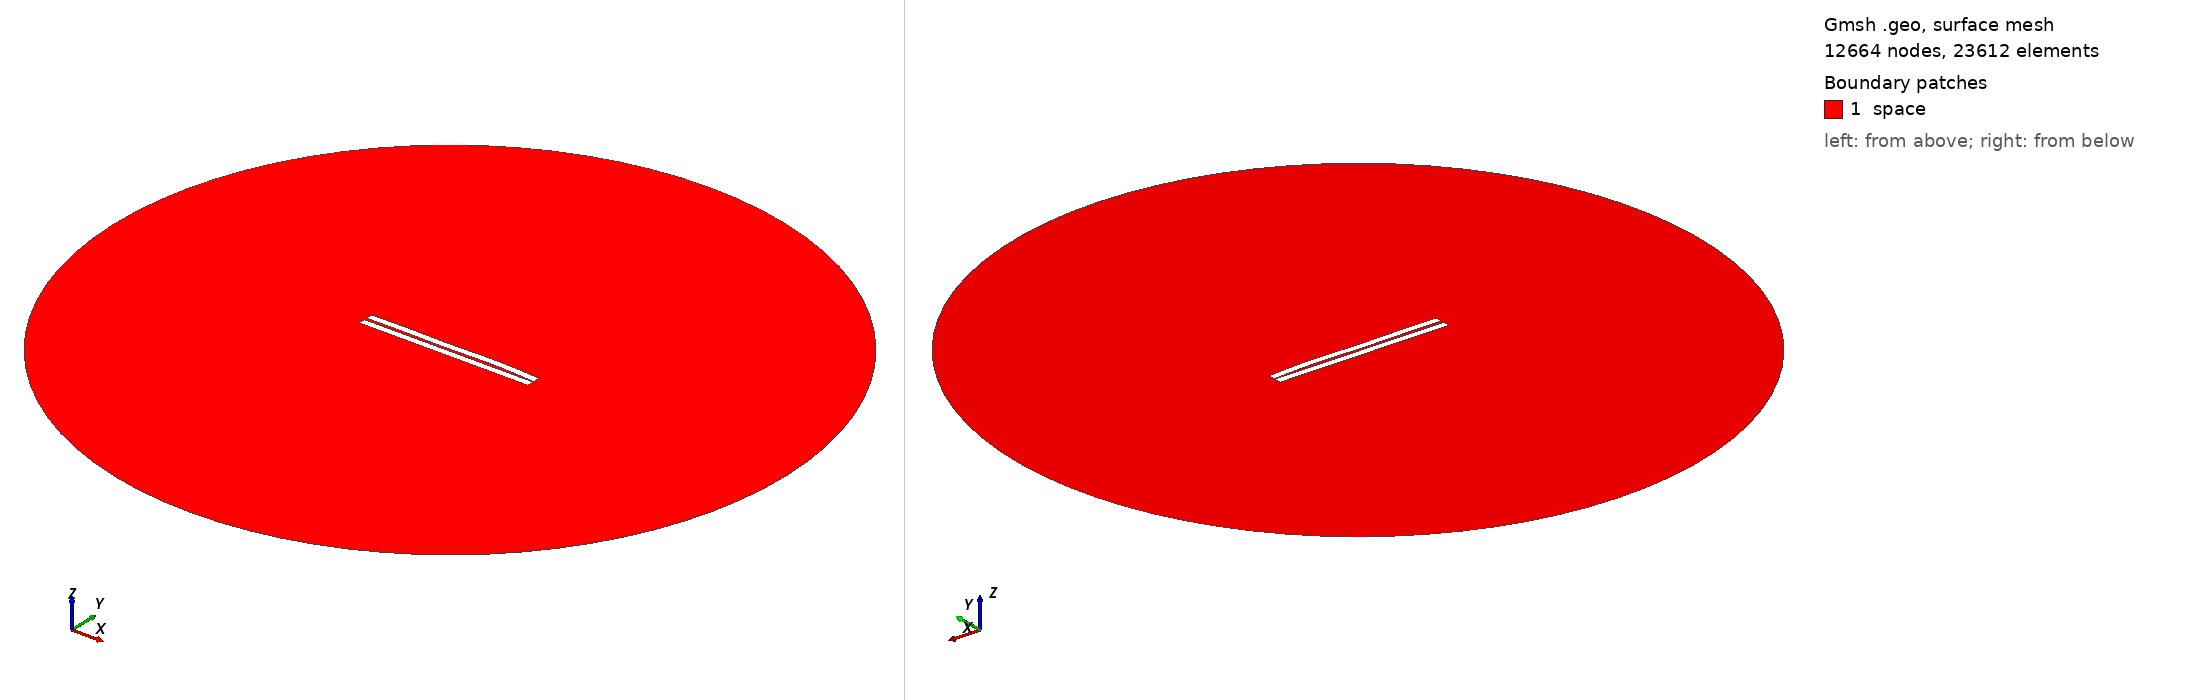

Gmsh geometry script, surface-meshed: 12664 nodes, 23612 surface elements. Boundary patches (legend numbers): 1 space. Left view from above one corner, right view from below the opposite corner. Legend entries are the model's physical surfaces. The drawing asked Gmsh for element sizes between 1% and 20% of the model's largest extent; the script's own settings can give other sizes.

=== 105.geo (drawn) ===
//---------------------------------------
// Geometry kernel
//---------------------------------------

SetFactory("OpenCASCADE");



//---------------------------------------
// Parameters of the geometry
//---------------------------------------

// Overetch of the upper plate
overetch = 0.0;

// Distance between the plates
distance = 1.5;

// Discretization over the x axis (for the deformation)
nx = 50; 

// Length of the plate
L = 100 - overetch; 

// Number of modes
n = 4; 

// 1st mode coefficient
coeff(1) = -0.15;
beta(1) = 0.596864 * 3.1415926535 / L;

// 2nd mode coefficient
coeff(2) = 0.15;
beta(2) = 1.49418 * 3.1415926535 / L;

// 3rd mode coefficient
coeff(3) = -0.15;
beta(3) = 2.50025 * 3.1415926535 / L;

// 4th mode coefficient
coeff(4) = 0.15;
beta(4) = 3.49999 * 3.1415926535 / L;



//---------------------------------------
// Upper plate (deformed rectangle)
//---------------------------------------

// Coordiantes of the upper plate
xmin = -50;
xmax = 50 - overetch;

// Height of the upper plate
yheight = 4 - 2 * overetch;

// Indexes of the points
UpperID[] = {};
LowerID[] = {};
LeftID[] = {};
RightID[] = {};

// Point index
p = 1;

// Horizontal edges
For i In {1:nx}
    x = xmin + (i-1)*(xmax - xmin)/(nx-1);

    y_bottom = distance / 2 + overetch;
    For j In {1:n}
        C = (Cosh(beta(j)*L) + Cos(beta(j)*L)) / (Sinh(beta(j)*L) + Sin(beta(j)*L));
        y_bottom  = y_bottom + coeff(j) * (Cosh(beta(j)*(x+50)) - Cos(beta(j)*(x+50)) - C * (Sinh(beta(j)*(x+50)) - Sin(beta(j)*(x+50))));
    EndFor

    y_top = y_bottom + yheight;

    Point(p) = {x, y_top, 0, 1.0};
    UpperID[i] = p;
    p = p + 1;

    Point(p) = {x, y_bottom, 0, 1.0};
    LowerID[i] = p;
    p = p + 1;
EndFor

// Create point lists
UpperPts[] = {}; LowerPts[] = {};
For i In {1:nx}
  UpperPts[] += {UpperID[i]};
  LowerPts[] += {LowerID[i]};
EndFor

// Build splines
Spline(1) = {UpperPts[]};
Spline(2) = {LowerPts[]};
Line(3) = {LowerPts[nx-1], UpperPts[nx-1]};
Line(4) = {LowerPts[0], UpperPts[0]};

// Build the plane surface
Curve Loop(1) = {2, 3, -1, -4};
Plane Surface(1) = {1};



//---------------------------------------
// Lower plate (rectangle)
//---------------------------------------

// Vertices
Point(1001) = {-50, -1, 0, 1.0};
Point(1002) = { 50, -1, 0, 1.0};
Point(1003) = { 50,  -5, 0, 1.0};
Point(1004) = {-50,  -5, 0, 1.0};

// Edges
Line(5) = {1001, 1002};
Line(6) = {1002, 1003};
Line(7) = {1003, 1004};
Line(8) = {1004, 1001};

// Plane surface
Line Loop(2) = {5, 6, 7, 8};
Plane Surface(2) = {2}; 



//---------------------------------------
// Outer (fictious) boundary
//---------------------------------------

// Points
Point(1005) = {0, 0, 0};       // Center
Point(1006) = {200, 0, 0};     // Start point
Point(1007) = {0, 200, 0};     // 90 degrees
Point(1008) = {-200, 0, 0};    // 180 degrees
Point(1009) = {0, -200, 0};    // 270 degrees

// Circle arcs (each needs start, center, end)
Circle(9) = {1006, 1005, 1007};
Circle(10) = {1007, 1005, 1008};
Circle(11) = {1008, 1005, 1009};
Circle(12) = {1009, 1005, 1006};

// Plane surface for the entire domain
Curve Loop(3) = {9, 10, 11, 12};
Surface(3) = {3};

// Subtract the plates from the whole domain to obtain the actual domain where we want to solve the equations
BooleanDifference{ Surface{3}; Delete; }{ Surface{1}; Surface{2}; Delete; }




//---------------------------------------
// Transfinite Lines/Curves
//---------------------------------------

// Set the number of points on the boundaries
r = 7;

// Plates
Transfinite Curve {1, 2} = 50*r Using Progression 1;
Transfinite Curve {3, 4} = 2*r Using Progression 1;
Transfinite Line {5, 7} = 50*r Using Progression 1;
Transfinite Line {6, 8} = 2*r Using Progression 1;

// Outer boundary
Transfinite Line {9, 10, 11, 12} = 20 Using Progression 1;



//---------------------------------------
// Physical groups
//---------------------------------------                

// Physical curves (boundaries)
Physical Line("force_segment", 10) = {2};
Physical Line("upper_plate", 11) = {1, 3, 4};
Physical Line("lower_plate", 12) = {5, 6, 7, 8};
Physical Line("boundary", 20) = {9, 10, 11, 12};

// Physical Surfaces
Physical Surface("space", 30) = {3};



//---------------------------------------
// 6. Generate the Mesh
//---------------------------------------

// 2D mesh generation
Mesh 2;
